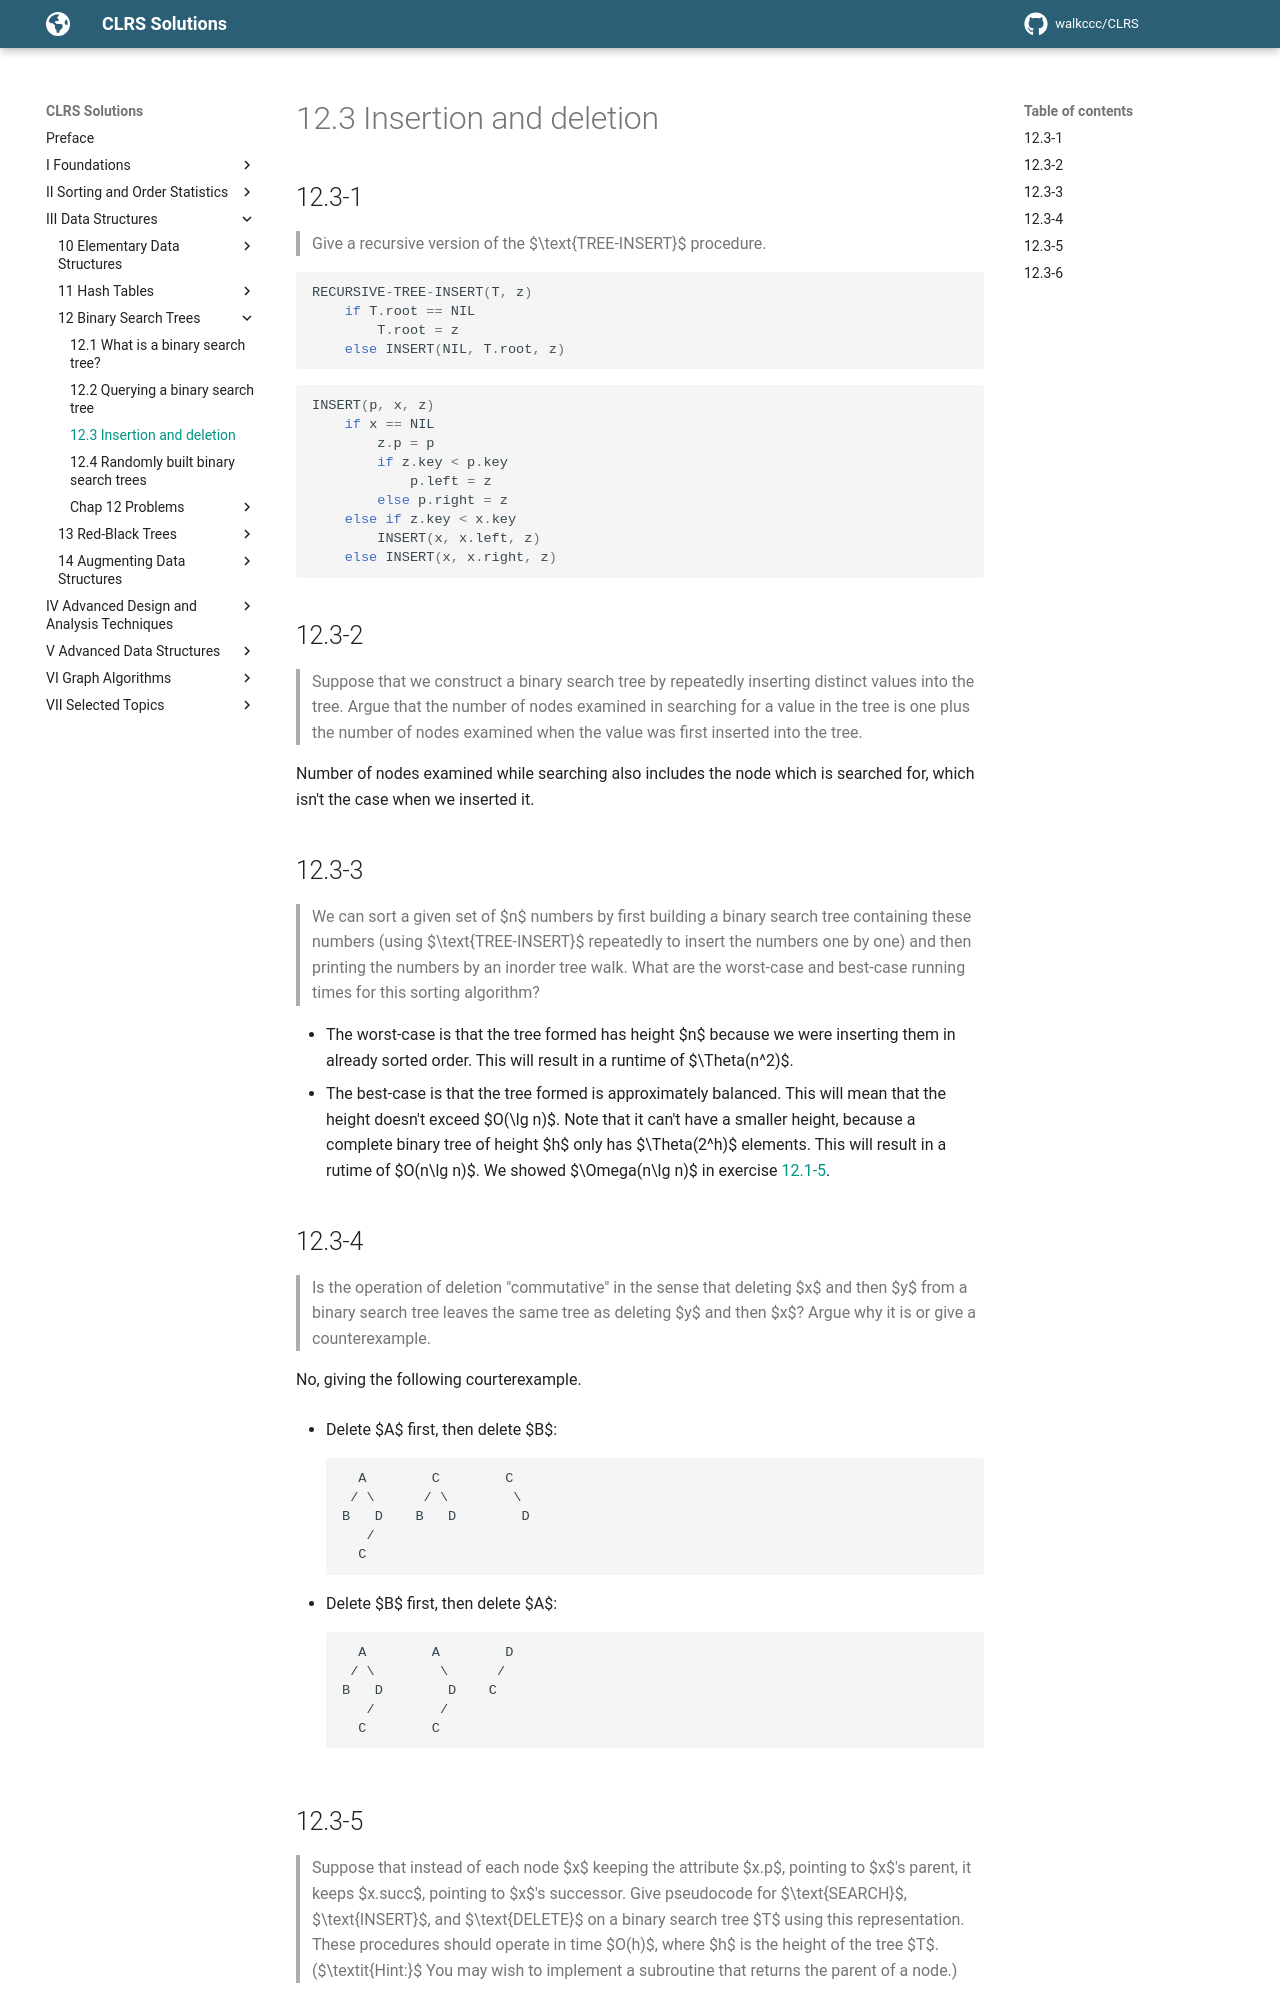

repository: walkccc/CLRS · page: Chap12/12.3/index.html · generator: mkdocs

## 12.3-1

> Give a recursive version of the $\text{TREE-INSERT}$ procedure.

```cpp
RECURSIVE-TREE-INSERT(T, z)
    if T.root == NIL
        T.root = z
    else INSERT(NIL, T.root, z)
```

```cpp
INSERT(p, x, z)
    if x == NIL
        z.p = p
        if z.key < p.key
            p.left = z
        else p.right = z
    else if z.key < x.key
        INSERT(x, x.left, z)
    else INSERT(x, x.right, z)
```

## 12.3-2

> Suppose that we construct a binary search tree by repeatedly inserting distinct values into the tree. Argue that the number of nodes examined in searching for a value in the tree is one plus the number of nodes examined when the value was first inserted into the tree.

Number of nodes examined while searching also includes the node which is searched for, which isn't the case when we inserted it.

## 12.3-3

> We can sort a given set of $n$ numbers by first building a binary search tree containing these numbers (using $\text{TREE-INSERT}$ repeatedly to insert the numbers one by one) and then printing the numbers by an inorder tree walk. What are the worst-case and best-case running times for this sorting algorithm?

- The worst-case is that the tree formed has height $n$ because we were inserting them in already sorted order. This will result in a runtime of $\Theta(n^2)$.
- The best-case is that the tree formed is approximately balanced. This will mean that the height doesn't exceed $O(\lg n)$. Note that it can't have a smaller height, because a complete binary tree of height $h$ only has $\Theta(2^h)$ elements. This will result in a rutime of $O(n\lg n)$. We showed $\Omega(n\lg n)$ in exercise [12.1-5](../12.1/#121-5).

## 12.3-4

> Is the operation of deletion "commutative" in the sense that deleting $x$ and then $y$ from a binary search tree leaves the same tree as deleting $y$ and then $x$? Argue why it is or give a counterexample.

No, giving the following courterexample.

- Delete $A$ first, then delete $B$:

    ```
      A        C        C
     / \      / \        \
    B   D    B   D        D
       /
      C
    ```

- Delete $B$ first, then delete $A$:

    ```
      A        A        D
     / \        \      /
    B   D        D    C
       /        /
      C        C
    ```
